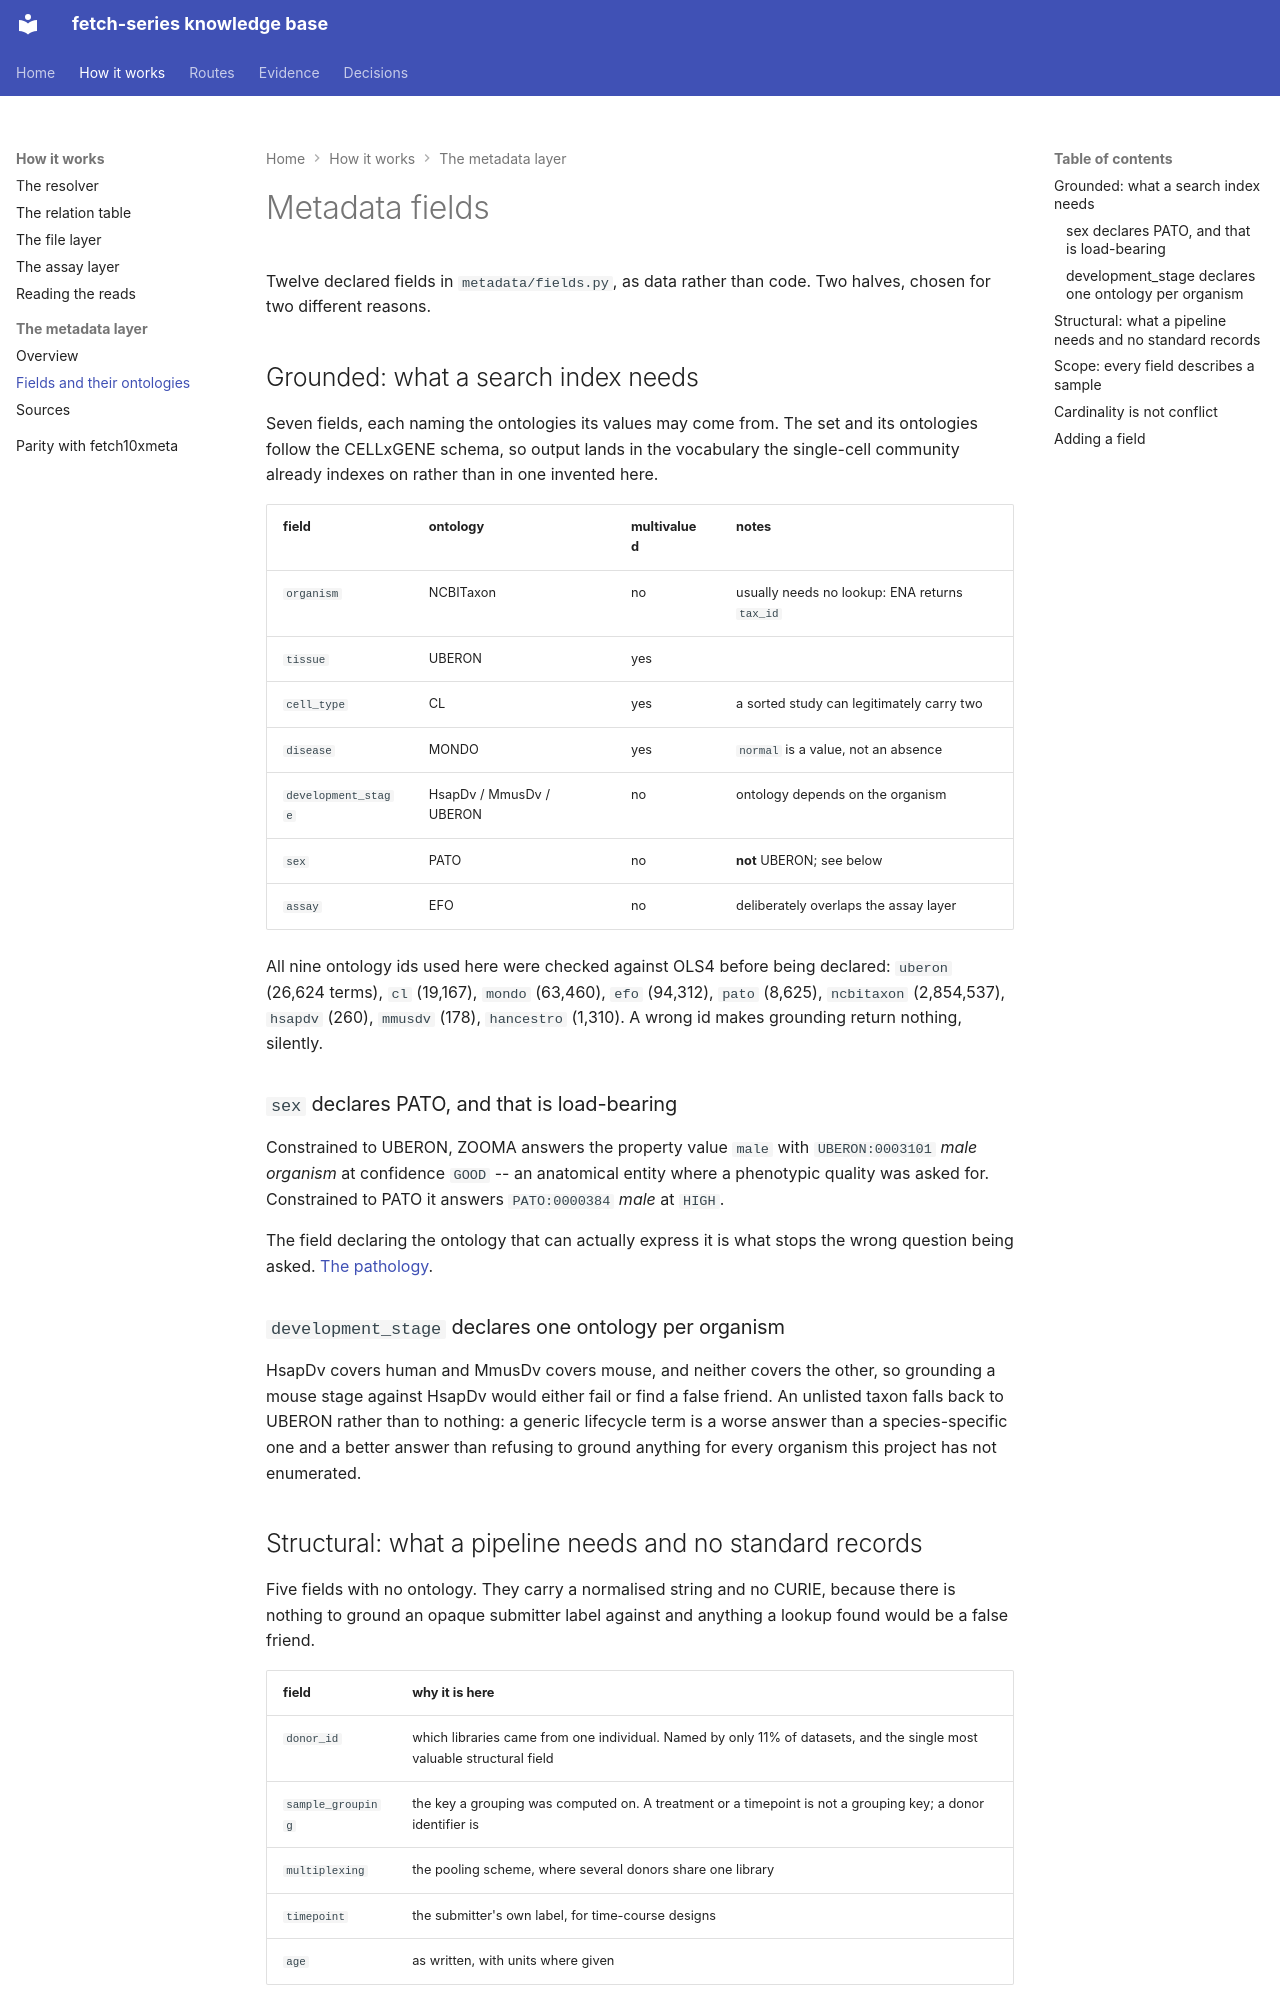

repository: cellgeni/fetch-series · page: metadata/fields/index.html · generator: mkdocs

---
title: Metadata fields
---

# Metadata fields

Twelve declared fields in `metadata/fields.py`, as data rather than code. Two
halves, chosen for two different reasons.

## Grounded: what a search index needs

Seven fields, each naming the ontologies its values may come from. The set and
its ontologies follow the CELLxGENE schema, so output lands in the vocabulary
the single-cell community already indexes on rather than in one invented here.

| field | ontology | multivalued | notes |
|---|---|---|---|
| `organism` | NCBITaxon | no | usually needs no lookup: ENA returns `tax_id` |
| `tissue` | UBERON | yes | |
| `cell_type` | CL | yes | a sorted study can legitimately carry two |
| `disease` | MONDO | yes | `normal` is a value, not an absence |
| `development_stage` | HsapDv / MmusDv / UBERON | no | ontology depends on the organism |
| `sex` | PATO | no | **not** UBERON; see below |
| `assay` | EFO | no | deliberately overlaps the assay layer |

All nine ontology ids used here were checked against OLS4 before being
declared: `uberon` (26,624 terms), `cl` (19,167), `mondo` (63,460), `efo`
(94,312), `pato` (8,625), `ncbitaxon` (2,854,537), `hsapdv` (260), `mmusdv`
(178), `hancestro` (1,310). A wrong id makes grounding return nothing, silently.

### `sex` declares PATO, and that is load-bearing

Constrained to UBERON, ZOOMA answers the property value `male` with
`UBERON:0003101` *male organism* at confidence `GOOD` -- an anatomical entity
where a phenotypic quality was asked for. Constrained to PATO it answers
`PATO:0000384` *male* at `HIGH`.

The field declaring the ontology that can actually express it is what stops the
wrong question being asked.
[The pathology](../pathologies/zooma-filter-forces-a-term.md).

### `development_stage` declares one ontology per organism

HsapDv covers human and MmusDv covers mouse, and neither covers the other, so
grounding a mouse stage against HsapDv would either fail or find a false
friend. An unlisted taxon falls back to UBERON rather than to nothing: a generic
lifecycle term is a worse answer than a species-specific one and a better answer
than refusing to ground anything for every organism this project has not
enumerated.
